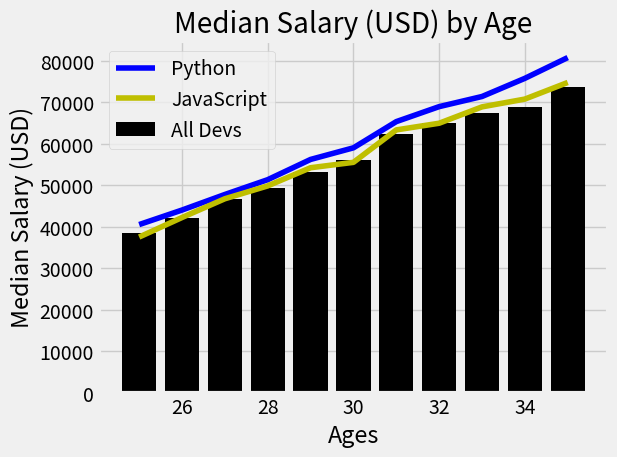

Here is the Python script that generated this plot:
from matplotlib import pyplot as plt

plt.style.use('fivethirtyeight')
ages_x = [25,26,27,28,29,30,31,32,33,34,35]

py_dev_y = [40496,44000,47752,51322,56200,59000,65316,68928,71371,75748,80752]
plt.plot(ages_x, py_dev_y, color='b', label='Python')

js_dev_y = [37496,42200,46722,49822,54200,55500,63316,64928,68871,70748,74752]
plt.plot(ages_x, js_dev_y, color = 'y', label='JavaScript')

dev_y = [38496,42000,46752,49322,53200,56000,62316,64928,67371,68748,73752]
plt.bar(ages_x, dev_y, color = 'k', label='All Devs')

plt.xlabel('Ages')
plt.ylabel('Median Salary (USD)')
plt.title('Median Salary (USD) by Age')
plt.legend()
plt.grid(True)
plt.tight_layout()
plt.show()